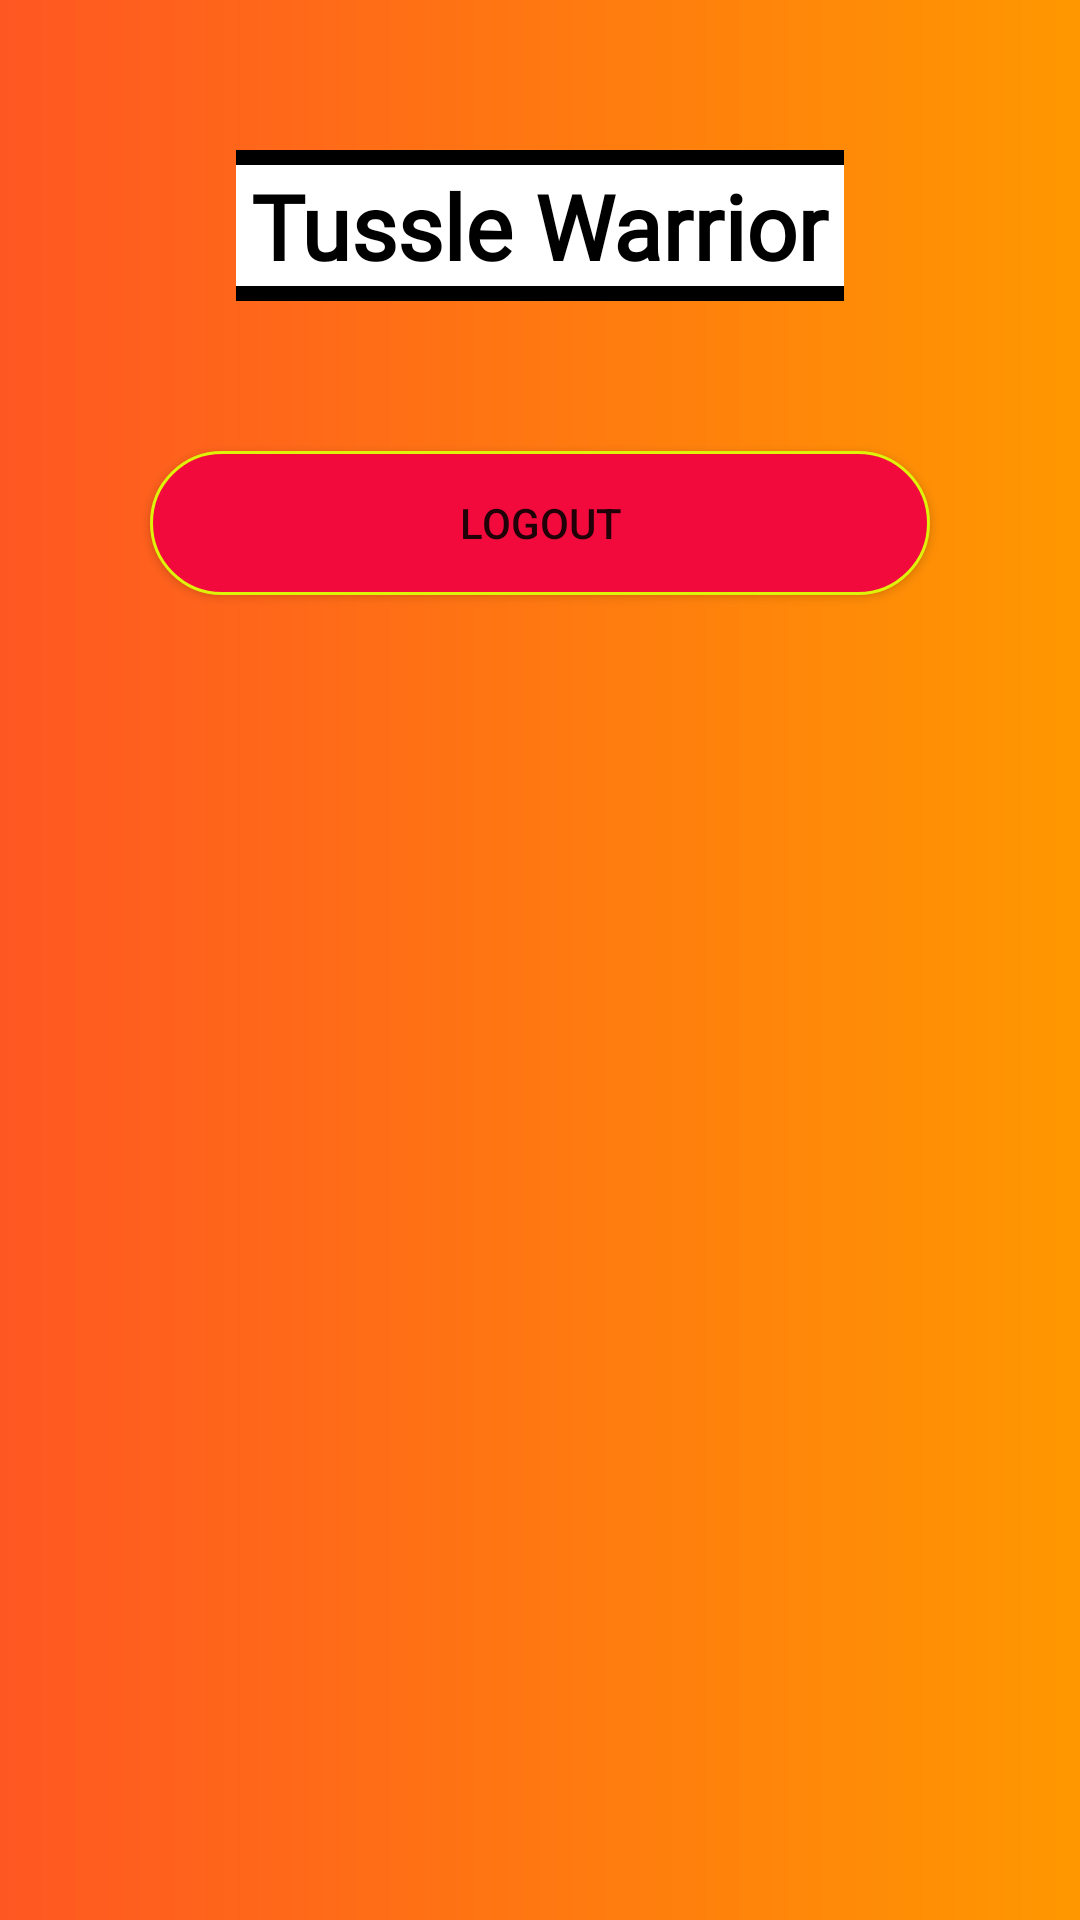

Write the Android layout XML for this screen, with the resource values it uses.
<!-- AndroidManifest.xml: application theme Theme.GamingWorld -->
<!-- res/layout/activity_main5.xml -->
<?xml version="1.0" encoding="utf-8"?>
<androidx.constraintlayout.widget.ConstraintLayout xmlns:android="http://schemas.android.com/apk/res/android"
    xmlns:app="http://schemas.android.com/apk/res-auto"
    xmlns:tools="http://schemas.android.com/tools"
    android:layout_width="match_parent"
    android:layout_height="match_parent"
    android:background="@drawable/background"
    tools:context=".MainActivity5">

    <LinearLayout
        android:layout_width="match_parent"
        android:layout_height="match_parent"
        android:orientation="vertical"
        android:gravity="center_horizontal">

    <TextView
        android:id="@+id/musicWorld"
        android:layout_width="wrap_content"
        android:layout_height="wrap_content"
        android:fontFamily="@font/aclonica"
        android:text="Tussle Warrior"
        android:layout_marginTop="50dp"
        android:textColor="#F000"
        android:textStyle="bold"
        android:textSize="30dp"
        android:background="@drawable/border"
        android:padding="5dp"/>

        <Button
            android:id="@+id/logoutBtn"
            android:layout_width="match_parent"
            android:layout_height="wrap_content"
            android:layout_marginStart="50dp"
            android:layout_marginLeft="50dp"
            android:layout_marginTop="50dp"
            android:layout_marginEnd="50dp"
            android:layout_marginRight="50dp"
            android:background="@drawable/button"
            android:text="LOGOUT" />

    </LinearLayout>

</androidx.constraintlayout.widget.ConstraintLayout>
<!-- resources referenced by this layout -->
<resources>
  <!-- drawable background (drawable) -->
  <?xml version="1.0" encoding="utf-8"?>
  <shape xmlns:android="http://schemas.android.com/apk/res/android">
  <gradient android:startColor="@color/darkOrange"
      android:endColor="@color/orange"/>
  
  </shape>
  <!-- drawable border (drawable) -->
  <?xml version="1.0" encoding="utf-8"?>
  <layer-list xmlns:android="http://schemas.android.com/apk/res/android">
  
      <item>
          <shape android:shape="rectangle">
              <solid android:color="@android:color/background_light"/>
              <stroke android:color="@android:color/black"
                  android:width="5dp"/>
  
          </shape>
      </item>
  
      <item android:top="5dp" android:bottom="5dp">
          <shape android:shape="rectangle">
          <solid android:color="@android:color/background_light"/>
          </shape>
      </item>
  
  </layer-list>
  <!-- drawable button (drawable) -->
  <shape xmlns:android="http://schemas.android.com/apk/res/android">
      <solid android:color="#f20a3c" />
      <stroke android:width="1dp" android:color="#dff20a" />
      <padding android:left="10dp" android:top="10dp" android:right="10dp" android:bottom="10dp" />
      <corners android:radius="40dp" />
  </shape>
  <style name="Theme.GamingWorld" parent="Theme.AppCompat.Light.NoActionBar">
          
          <item name="colorPrimary">@color/purple_500</item>
          <item name="colorPrimaryVariant">@color/purple_700</item>
          <item name="colorOnPrimary">@color/white</item>
          
          <item name="colorSecondary">@color/teal_200</item>
          <item name="colorSecondaryVariant">@color/teal_700</item>
          <item name="colorOnSecondary">@color/black</item>
          
          <item name="android:statusBarColor" tools:targetApi="l">?attr/colorPrimaryVariant</item>
          
      </style>
  <color name="darkOrange">#FF5722</color>
  <color name="orange">#FF9800</color>
  <color name="purple_500">#FF6200EE</color>
  <color name="purple_700">#FF3700B3</color>
  <color name="white">#FFFFFFFF</color>
  <color name="teal_200">#FF03DAC5</color>
  <color name="teal_700">#FF018786</color>
  <color name="black">#FF000000</color>
</resources>
